Run: headless pygame with SDL's dummy video driver; simulated clock (each Clock.tick advances the game by its frame time, no real sleeping); random seed 0; keys injected as events and as key.get_pressed() state; mouse plan: one left click at the window centre at the start of phase 2, then a move to the lower-right quarter at the start of phase 3.
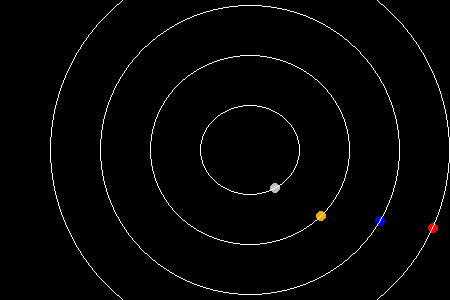
Frame 1 of 4 · flips 1–60 · no input
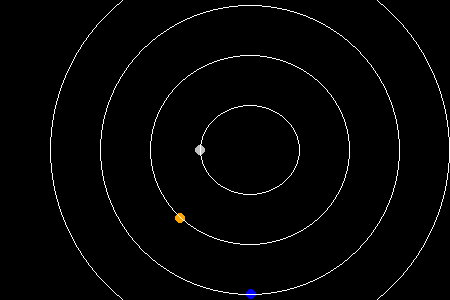
Frame 2 of 4 · flips 61–180 · clicked the window centre · tapped SPACE, RETURN · held RIGHT (→), D
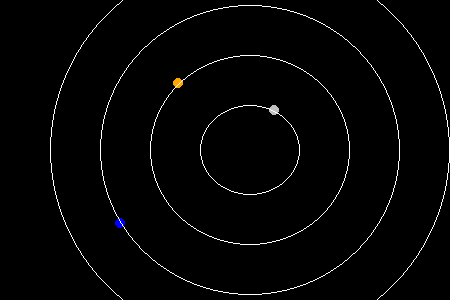
Frame 3 of 4 · flips 181–300 · moved the mouse to the lower-right quarter · held DOWN (↓), S
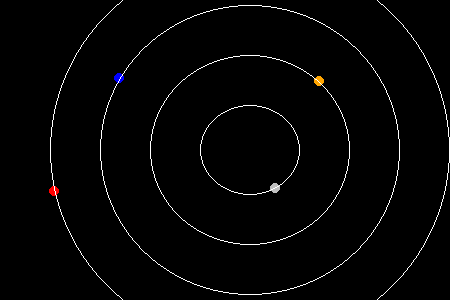
Frame 4 of 4 · flips 301–420 · held LEFT (←), A, UP (↑), W

The pygame program that drew these frames:

import pygame
import math

# Constants for window dimensions
WIDTH, HEIGHT = 500, 300

# Constants for colors
WHITE = (255, 255, 255)
YELLOW = (255, 255, 0)
GRAY = (192, 192, 192)

# Constants for planetary data
# The values are not to scale
PLANETS = [
    {"name": "Mercury", "semi_major_axis": 50, "semi_minor_axis": 45, "color": GRAY, "speed": 2},
    {"name": "Venus", "semi_major_axis": 100, "semi_minor_axis": 95, "color": (255, 165, 0), "speed": 1.5},
    {"name": "Earth", "semi_major_axis": 150, "semi_minor_axis": 145, "color": (0, 0, 255), "speed": 1},
    {"name": "Mars", "semi_major_axis": 200, "semi_minor_axis": 195, "color": (255, 0, 0), "speed": 0.8},
    {"name": "Jupiter", "semi_major_axis": 300, "semi_minor_axis": 295, "color": (255, 140, 0), "speed": 0.5},
    {"name": "Saturn", "semi_major_axis": 400, "semi_minor_axis": 395, "color": (255, 215, 0), "speed": 0.3},
    {"name": "Uranus", "semi_major_axis": 500, "semi_minor_axis": 495, "color": (0, 255, 255), "speed": 0.2},
    {"name": "Neptune", "semi_major_axis": 600, "semi_minor_axis": 595, "color": (0, 0, 128), "speed": 0.15}
]

# Function to calculate planet positions
def calculate_position(angle, semi_major_axis, semi_minor_axis):
    x = WIDTH // 2 + semi_major_axis * math.cos(math.radians(angle))
    y = HEIGHT // 2 + semi_minor_axis * math.sin(math.radians(angle))
    return int(x), int(y)

# Function to draw planets and orbits
def draw_planets(screen, angle):
    for planet in PLANETS:
        semi_major_axis = planet["semi_major_axis"]
        semi_minor_axis = planet["semi_minor_axis"]
        color = planet["color"]
        speed = planet["speed"]
        x, y = calculate_position(angle * speed, semi_major_axis, semi_minor_axis)
        pygame.draw.circle(screen, color, (x, y), 5)
        pygame.draw.ellipse(screen, WHITE, (WIDTH // 2 - semi_major_axis, HEIGHT // 2 - semi_minor_axis, 2 * semi_major_axis, 2 * semi_minor_axis), 1)

# Main function
def main():
    pygame.init()
    screen = pygame.display.set_mode((450, 300))
    pygame.display.set_caption("Solar System Simulator")
    clock = pygame.time.Clock()

    angle = 0  # Initial angle for planet positions
    # dragging = False
    # offset_x = 0
    # offset_y = 0

    running = True
    while running:
        for event in pygame.event.get():
            if event.type == pygame.QUIT:
                running = False
            # elif event.type == pygame.MOUSEBUTTONDOWN:
            #     if event.button == 1:  # Left mouse button
            #         dragging = True
            #         mouse_x, mouse_y = event.pos
            #         offset_x = mouse_x - WIDTH // 2
            #         offset_y = mouse_y - HEIGHT // 2
            # elif event.type == pygame.MOUSEBUTTONUP:
            #     if event.button == 1:
            #         dragging = False
            # elif event.type == pygame.MOUSEMOTION:
            #     if dragging:
            #         mouse_x, mouse_y = event.pos
            #         WIDTH, HEIGHT = pygame.display.get_surface().get_size()
            #         new_center_x = mouse_x - offset_x
            #         new_center_y = mouse_y - offset_y
            #         screen.fill((0, 0, 0))  # Clear the screen
            #         screen.blit(screen, (new_center_x - WIDTH // 2, new_center_y - HEIGHT // 2))
            #         pygame.display.flip()

        screen.fill((0, 0, 0))  # Clear the screen

        draw_planets(screen, angle)
        angle += 0.5  # Update angle for next frame (controls planet movement speed)

        pygame.display.flip()
        clock.tick(60)  # Limit frames per second

    pygame.quit()

if __name__ == "__main__":
    main()
